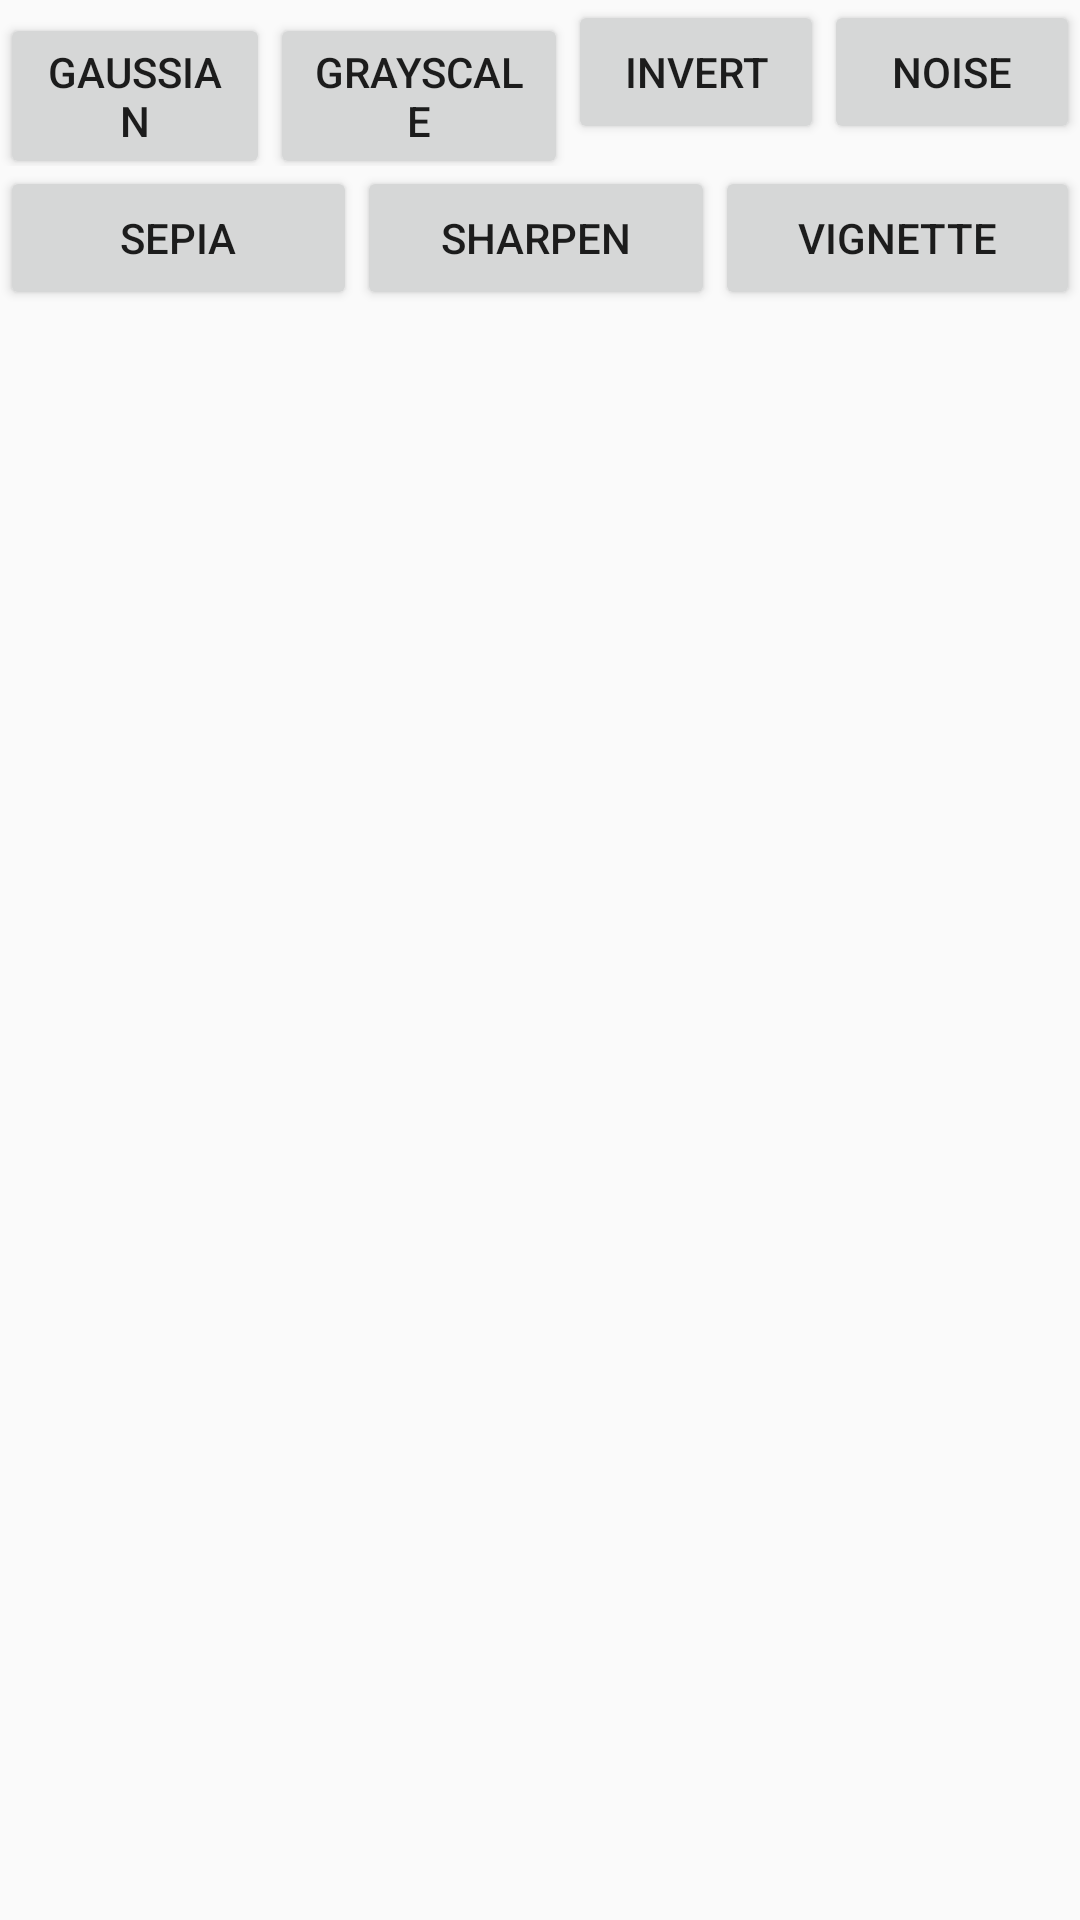

Write the Android layout XML for this screen, with the resource values it uses.
<!-- AndroidManifest.xml: application theme AppTheme -->
<!-- res/layout/fragment_filter.xml -->
<?xml version="1.0" encoding="utf-8"?>
<TableLayout xmlns:android="http://schemas.android.com/apk/res/android"
    xmlns:tools="http://schemas.android.com/tools"
    android:layout_width="match_parent"
    android:layout_height="wrap_content"
    tools:context=".fragments.FilterFragment">

    <TableRow>
        <LinearLayout
            android:layout_width="match_parent"
            android:layout_height="match_parent"
            android:layout_weight="4"
            android:orientation="horizontal">
            <Button
            android:id="@+id/filter_gaussian"
            android:layout_width="wrap_content"
            android:layout_height="wrap_content"
            android:layout_weight="1"
            android:text="Gaussian" />

            <Button
                android:id="@+id/filter_grayScale"
                android:layout_width="wrap_content"
                android:layout_height="wrap_content"
                android:layout_weight="1"
                android:text="GrayScale" />
            <Button
                android:id="@+id/filter_invert"
                android:layout_width="wrap_content"
                android:layout_height="wrap_content"
                android:layout_weight="1"
                android:text="Invert" />
            <Button
                android:id="@+id/filter_noise"
                android:layout_width="wrap_content"
                android:layout_height="wrap_content"
                android:layout_weight="1"
                android:text="Noise" />
        </LinearLayout>
    </TableRow>

    <TableRow
        android:layout_width="match_parent"
        android:layout_height="match_parent" >
        <LinearLayout
            android:layout_width="match_parent"
            android:layout_weight="3"
            android:layout_height="match_parent"
            android:gravity="center_horizontal"
            android:orientation="horizontal">
            <Button
                android:id="@+id/filter_sepia"
                android:layout_width="wrap_content"
                android:layout_height="wrap_content"
                android:layout_weight="1"
                android:text="Sepia" />
            <Button
                android:id="@+id/filter_sharpen"
                android:layout_width="wrap_content"
                android:layout_height="wrap_content"
                android:layout_weight="1"
                android:text="Sharpen" />
            <Button
                android:id="@+id/filter_vignette"
                android:layout_width="wrap_content"
                android:layout_height="wrap_content"
                android:layout_weight="1"
                android:text="Vignette" />
        </LinearLayout>
    </TableRow>
</TableLayout>
<!-- resources referenced by this layout -->
<resources>
  <style name="AppTheme" parent="Theme.AppCompat.DayNight.NoActionBar">
          
          <item name="colorPrimary">@color/colorPrimary</item>
          <item name="colorPrimaryDark">@color/colorPrimaryDark</item>
          <item name="colorAccent">@color/colorAccent</item>
      </style>
  <color name="colorPrimary">#008577</color>
  <color name="colorPrimaryDark">#00574B</color>
  <color name="colorAccent">#D81B60</color>
</resources>
